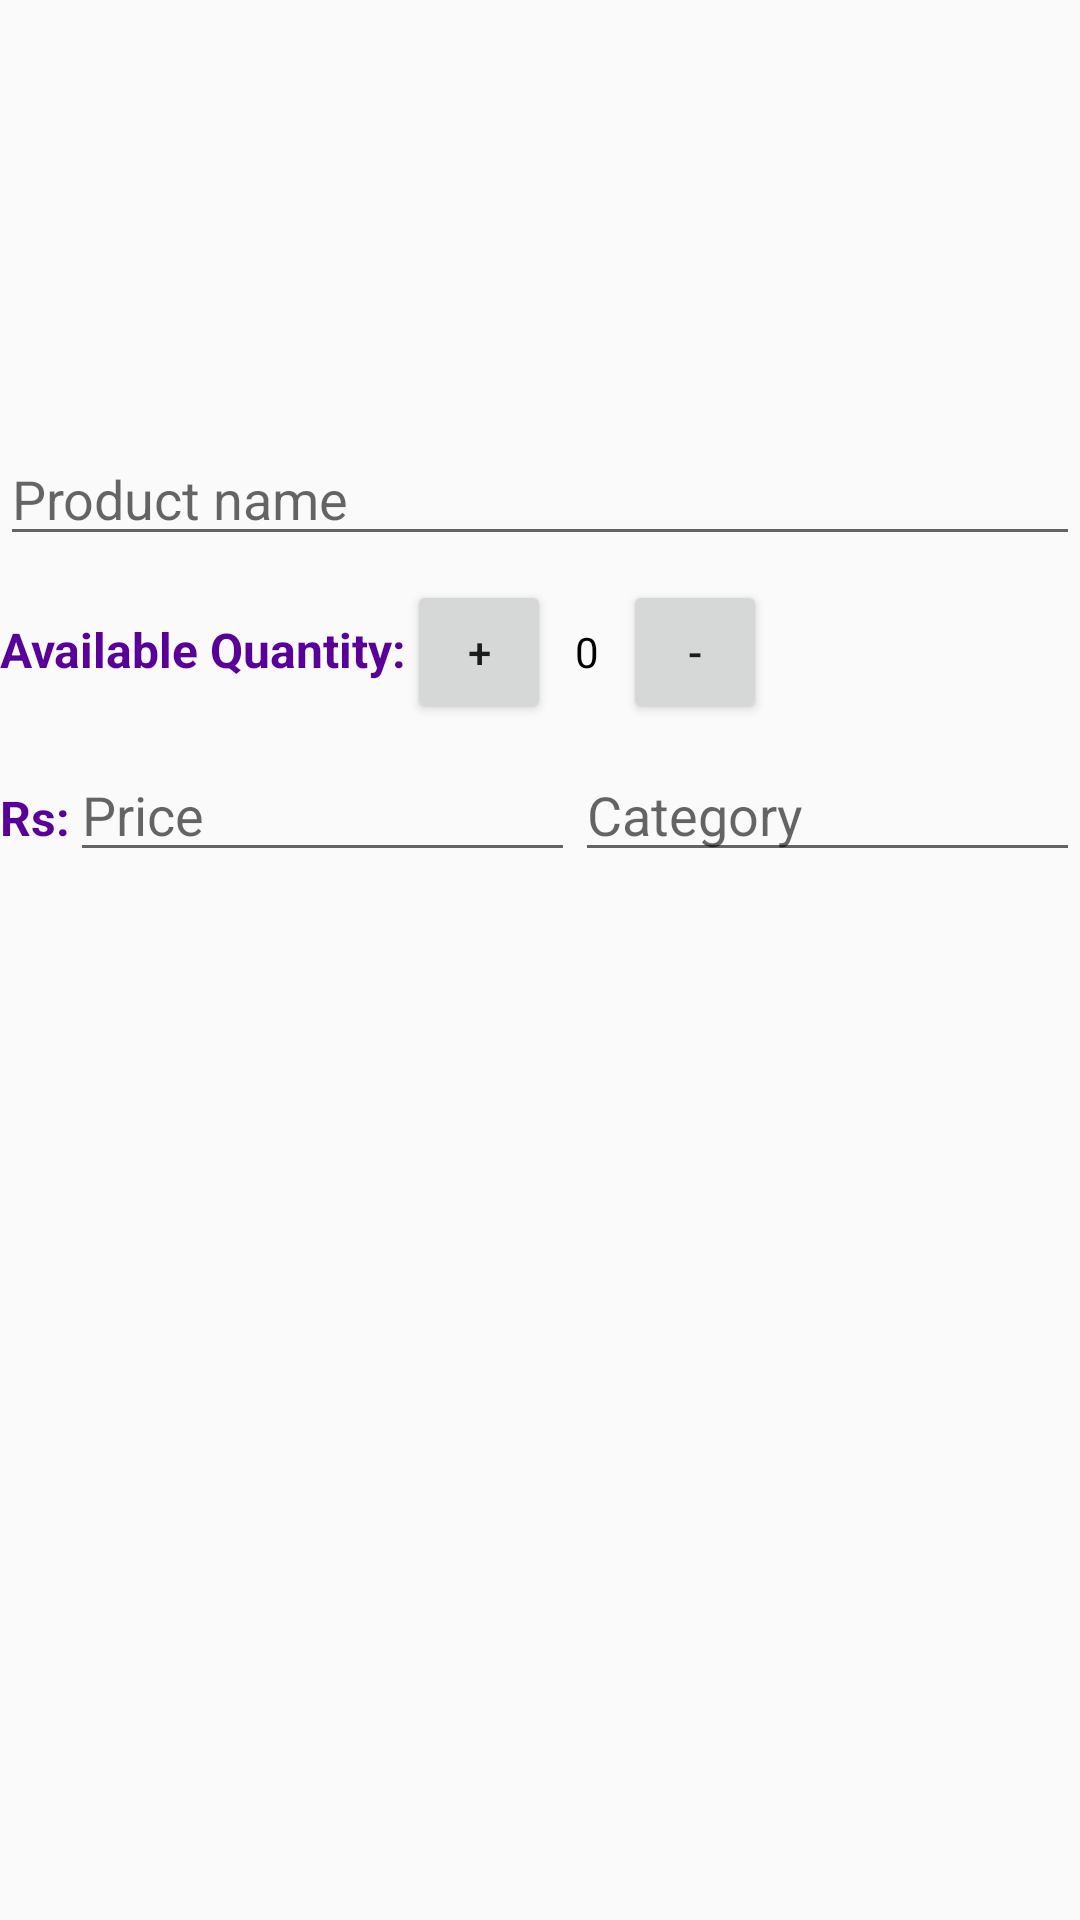

Reconstruct the res/layout file that produces this screen, plus the resources it refers to.
<!-- AndroidManifest.xml: application theme AppTheme -->
<!-- res/layout/activity_editor.xml -->
<?xml version="1.0" encoding="utf-8"?>
<LinearLayout xmlns:android="http://schemas.android.com/apk/res/android"
    xmlns:app="http://schemas.android.com/apk/res-auto"
    xmlns:tools="http://schemas.android.com/tools"
    android:layout_width="match_parent"
    android:layout_height="match_parent"
    android:layout_margin="8dp"
    android:orientation="vertical"
    tools:context=".EditorActivity">

    <ImageView
        android:id="@+id/add_image"
        android:layout_width="128dp"
        android:layout_height="128dp"
        android:layout_gravity="center"
        android:layout_margin="8dp"
        android:src="@drawable/add_image" />

    <EditText
        android:layout_width="match_parent"
        android:layout_height="wrap_content"
        android:hint="@string/product_name"
        android:id="@+id/product_name"/>

    <LinearLayout
        android:layout_width="match_parent"
        android:layout_height="wrap_content"
        android:layout_marginTop="8dp">

        <TextView
            android:layout_width="wrap_content"
            android:layout_height="wrap_content"
            android:text="@string/available_quantity"
            android:textSize="16dp"
            android:textColor="@color/colorAccent"
            android:textStyle="bold"/>

        <Button
            android:layout_width="48dp"
            android:layout_height="48dp"
            android:onClick="increment"
            android:text="+" />

        <TextView
            android:id="@+id/quantity_text_view"
            android:layout_width="wrap_content"
            android:layout_height="wrap_content"
            android:layout_marginLeft="8dp"
            android:text="0"
            android:textColor="#000000" />

        <Button
            android:layout_width="48dp"
            android:layout_height="48dp"
            android:layout_marginLeft="8dp"
            android:onClick="decrement"
            android:text="-" />
    </LinearLayout>

    <LinearLayout
        android:layout_width="match_parent"
        android:layout_height="wrap_content"
        android:orientation="horizontal"
        android:layout_marginTop="8dp">

        <TextView
            android:layout_width="wrap_content"
            android:layout_height="wrap_content"
            android:text="Rs:"
            android:textSize="16dp"
            android:textColor="@color/colorAccent"
            android:textStyle="bold"/>

        <EditText
            android:layout_width="0dp"
            android:layout_height="wrap_content"
            android:layout_weight="1"
            android:hint="Price"
            android:id="@+id/product_price"
            android:inputType="number"/>

        <EditText
            android:id="@+id/product_category"
            android:layout_width="0dp"
            android:layout_height="wrap_content"
            android:layout_weight="1"
            android:hint="Category" />

    </LinearLayout>


</LinearLayout>
<!-- resources referenced by this layout -->
<resources>
  <color name="colorAccent">#590099</color>
  <string name="available_quantity">Available Quantity:</string>
  <string name="product_name">Product name</string>
  <style name="AppTheme" parent="Theme.AppCompat.Light.DarkActionBar">
          <item name="colorPrimary">@color/colorPrimary</item>
          <item name="colorPrimaryDark">@color/colorPrimaryDark</item>
          <item name="colorAccent">@color/colorAccent</item>
      </style>
  <color name="colorPrimary">#6800b3</color>
  <color name="colorPrimaryDark">#4b0082</color>
</resources>
